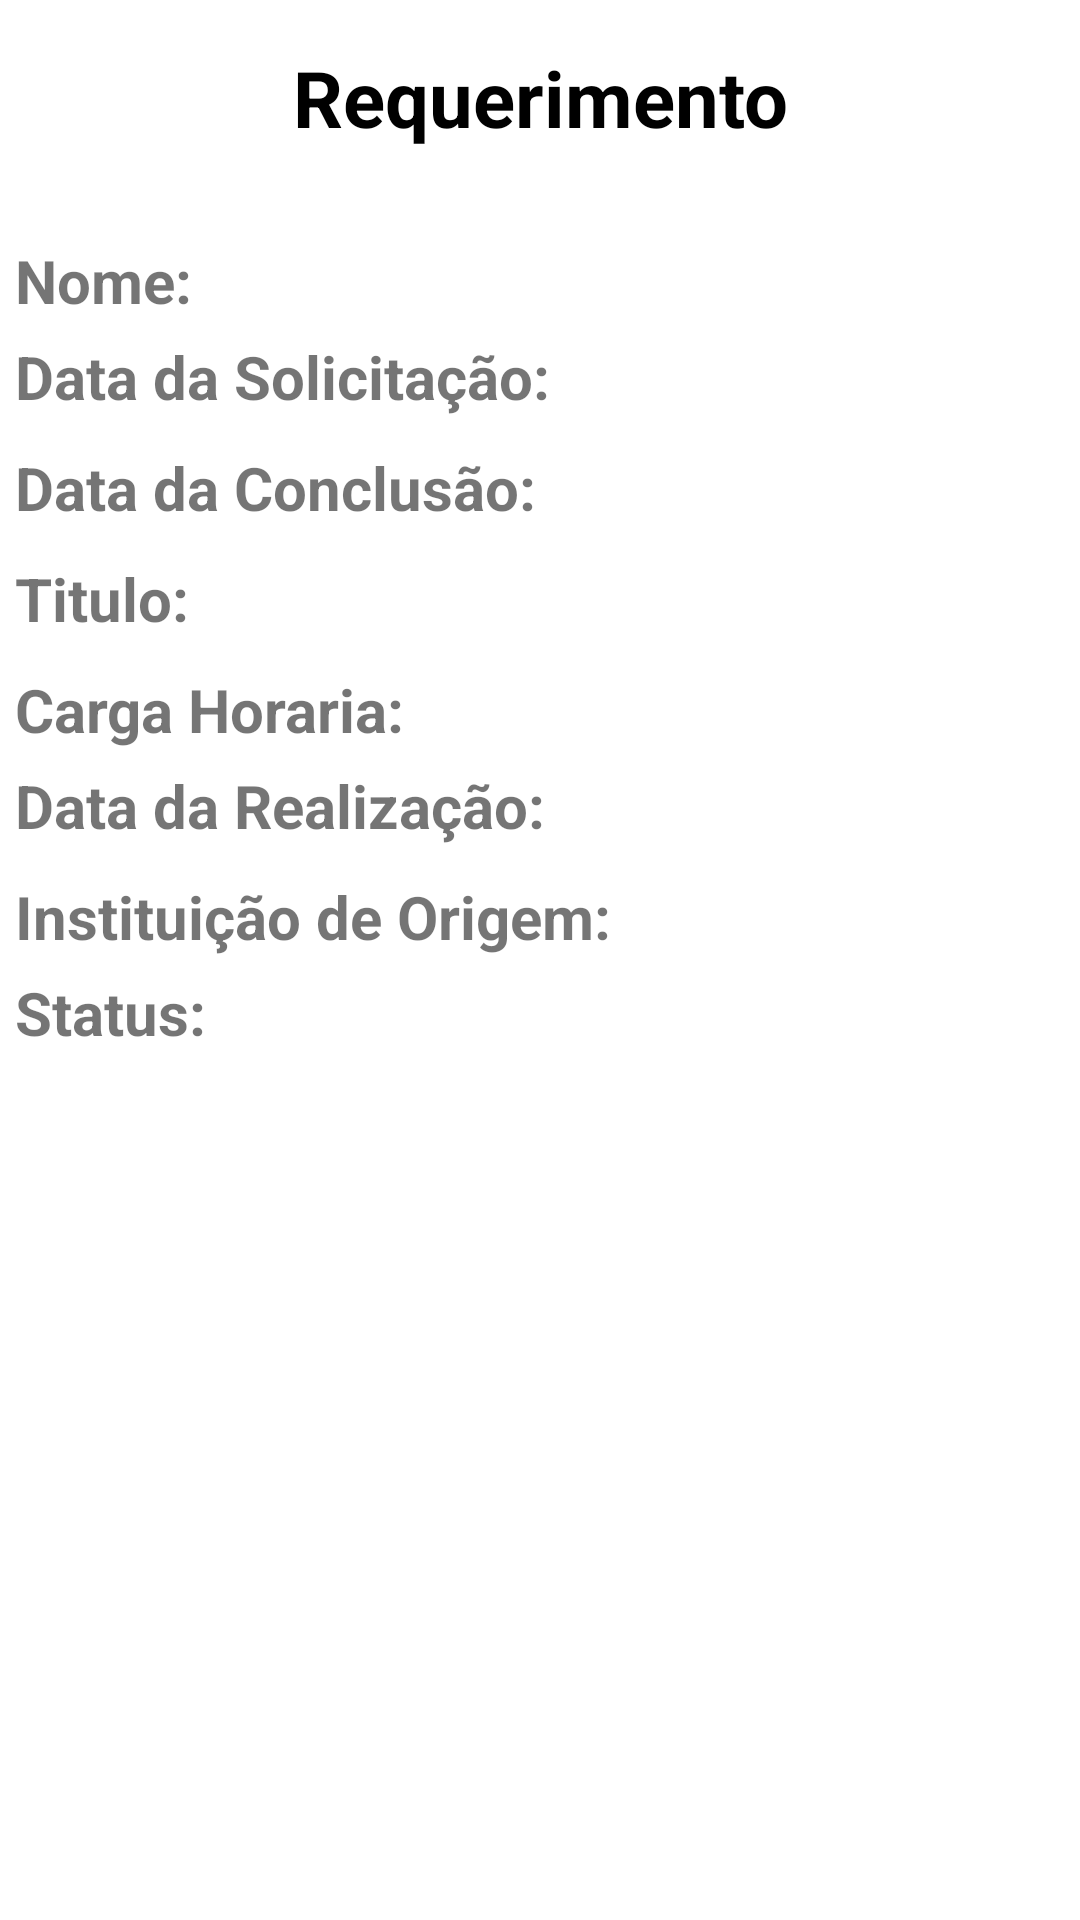

This screen was rendered from an Android layout file. Write that file and the resources it references.
<!-- AndroidManifest.xml: application theme Theme.DaHora -->
<!-- res/layout/fragment_view_requisition.xml -->
<?xml version="1.0" encoding="utf-8"?>
<androidx.constraintlayout.widget.ConstraintLayout xmlns:android="http://schemas.android.com/apk/res/android"
    xmlns:app="http://schemas.android.com/apk/res-auto"
    xmlns:tools="http://schemas.android.com/tools"
    android:layout_width="match_parent"
    android:layout_height="match_parent"
    tools:context=".ViewRequisitionFragment">

    <TextView
        android:id="@+id/fixedTextRequirement"
        android:layout_width="match_parent"
        android:layout_height="wrap_content"
        android:layout_marginVertical="15dp"
        android:text="Requerimento"
        android:textAlignment="center"
        android:textColor="@color/black"
        android:textSize="26sp"
        android:textStyle="bold"
        app:layout_constraintBottom_toTopOf="@id/textName"
        app:layout_constraintTop_toTopOf="parent" />

    <TextView
        android:id="@+id/fixedTextName"
        android:layout_width="wrap_content"
        android:layout_height="wrap_content"
        android:layout_marginHorizontal="5dp"
        android:text="Nome:"
        android:textSize="20sp"
        android:textStyle="bold"
        app:layout_constraintEnd_toStartOf="@id/textName"
        app:layout_constraintStart_toStartOf="parent"
        app:layout_constraintTop_toTopOf="@id/textName" />

    <TextView
        android:id="@+id/textName"
        android:layout_width="0dp"
        android:layout_height="wrap_content"
        android:layout_marginHorizontal="5dp"
        android:layout_marginTop="15dp"
        android:textSize="20sp"
        app:layout_constraintBottom_toTopOf="@id/textDateInitial"
        app:layout_constraintEnd_toEndOf="parent"
        app:layout_constraintStart_toEndOf="@id/fixedTextName"
        app:layout_constraintTop_toBottomOf="@id/fixedTextRequirement"
        tools:text="Adailson de Almeida dos Santos" />

    <TextView
        android:id="@+id/fixedTextDateInitial"
        android:layout_width="wrap_content"
        android:layout_height="wrap_content"
        android:layout_marginHorizontal="5dp"
        android:text="Data da Solicitação:"
        android:textSize="20sp"
        android:textStyle="bold"
        app:layout_constraintEnd_toStartOf="@id/textDateInitial"
        app:layout_constraintStart_toStartOf="parent"
        app:layout_constraintTop_toTopOf="@id/textDateInitial" />

    <TextView
        android:id="@+id/textDateInitial"
        android:layout_width="0dp"
        android:layout_height="wrap_content"
        android:layout_margin="5dp"
        android:textSize="20sp"
        app:layout_constraintBottom_toTopOf="@id/textDateFinal"
        app:layout_constraintEnd_toEndOf="parent"
        app:layout_constraintStart_toEndOf="@id/fixedTextDateInitial"
        app:layout_constraintTop_toBottomOf="@id/textName"
        tools:text="01/01/2022" />

    <TextView
        android:id="@+id/fixedTextDateFinal"
        android:layout_width="wrap_content"
        android:layout_height="wrap_content"
        android:layout_marginHorizontal="5dp"
        android:text="Data da Conclusão:"
        android:textSize="20sp"
        android:textStyle="bold"
        app:layout_constraintEnd_toStartOf="@id/textDateFinal"
        app:layout_constraintStart_toStartOf="parent"
        app:layout_constraintTop_toTopOf="@id/textDateFinal" />

    <TextView
        android:id="@+id/textDateFinal"
        android:layout_width="0dp"
        android:layout_height="wrap_content"
        android:layout_margin="5dp"
        android:textSize="20sp"
        app:layout_constraintBottom_toTopOf="@id/textTittle"
        app:layout_constraintEnd_toEndOf="parent"
        app:layout_constraintStart_toEndOf="@id/fixedTextDateFinal"
        app:layout_constraintTop_toBottomOf="@id/textDateInitial"
        tools:text="01/01/2022" />

    <TextView
        android:id="@+id/fixedTextTittle"
        android:layout_width="wrap_content"
        android:layout_height="wrap_content"
        android:layout_marginHorizontal="5dp"
        android:text="Titulo:"
        android:textSize="20sp"
        android:textStyle="bold"
        app:layout_constraintEnd_toStartOf="@id/textTittle"
        app:layout_constraintStart_toStartOf="parent"
        app:layout_constraintTop_toTopOf="@id/textTittle" />

    <TextView
        android:id="@+id/textTittle"
        android:layout_width="0dp"
        android:layout_height="wrap_content"
        android:layout_margin="5dp"
        android:textSize="20sp"
        app:layout_constraintBottom_toTopOf="@id/textHours"
        app:layout_constraintEnd_toEndOf="parent"
        app:layout_constraintStart_toEndOf="@id/fixedTextTittle"
        app:layout_constraintTop_toBottomOf="@id/textDateFinal"
        tools:text="Curso de Manutenção de Computadores" />

    <TextView
        android:id="@+id/fixedTextHours"
        android:layout_width="wrap_content"
        android:layout_height="wrap_content"
        android:layout_marginHorizontal="5dp"
        android:text="Carga Horaria:"
        android:textSize="20sp"
        android:textStyle="bold"
        app:layout_constraintEnd_toStartOf="@id/textHours"
        app:layout_constraintStart_toStartOf="parent"
        app:layout_constraintTop_toTopOf="@id/textHours" />

    <TextView
        android:id="@+id/textHours"
        android:layout_width="0dp"
        android:layout_height="wrap_content"
        android:layout_margin="5dp"
        android:textSize="20sp"
        app:layout_constraintBottom_toBottomOf="@id/fixedTextHours"
        app:layout_constraintEnd_toEndOf="parent"
        app:layout_constraintStart_toEndOf="@id/fixedTextHours"
        app:layout_constraintTop_toBottomOf="@id/textTittle"
        tools:text="4h" />

    <TextView
        android:id="@+id/fixedTextDateRealization"
        android:layout_width="wrap_content"
        android:layout_height="wrap_content"
        android:layout_marginHorizontal="5dp"
        android:text="Data da Realização:"
        android:textSize="20sp"
        android:textStyle="bold"
        app:layout_constraintEnd_toStartOf="@id/textDateRealization"
        app:layout_constraintStart_toStartOf="parent"
        app:layout_constraintTop_toTopOf="@id/textDateRealization" />

    <TextView
        android:id="@+id/textDateRealization"
        android:layout_width="0dp"
        android:layout_height="wrap_content"
        android:layout_margin="5dp"
        android:textSize="20sp"
        app:layout_constraintBottom_toTopOf="@id/textInstitution"
        app:layout_constraintEnd_toEndOf="parent"
        app:layout_constraintStart_toEndOf="@id/fixedTextDateRealization"
        app:layout_constraintTop_toBottomOf="@id/textHours"
        tools:text="01/01/2022" />

    <TextView
        android:id="@+id/fixedTextInstitution"
        android:layout_width="wrap_content"
        android:layout_height="wrap_content"
        android:layout_marginHorizontal="5dp"
        android:text="Instituição de Origem:"
        android:textSize="20sp"
        android:textStyle="bold"
        app:layout_constraintEnd_toStartOf="@id/textInstitution"
        app:layout_constraintStart_toStartOf="parent"
        app:layout_constraintTop_toTopOf="@id/textInstitution" />

    <TextView
        android:id="@+id/textInstitution"
        android:layout_width="0dp"
        android:layout_height="wrap_content"
        android:layout_margin="5dp"
        android:textSize="20sp"
        app:layout_constraintBottom_toTopOf="@id/textStatus"
        app:layout_constraintEnd_toEndOf="parent"
        app:layout_constraintStart_toEndOf="@id/fixedTextInstitution"
        app:layout_constraintTop_toBottomOf="@id/textDateRealization"
        tools:text="UNIFACEAR" />

    <TextView
        android:id="@+id/fixedTextStatus"
        android:layout_width="wrap_content"
        android:layout_height="wrap_content"
        android:layout_marginHorizontal="5dp"
        android:text="Status:"
        android:textSize="20sp"
        android:textStyle="bold"
        app:layout_constraintEnd_toStartOf="@id/textStatus"
        app:layout_constraintStart_toStartOf="parent"
        app:layout_constraintTop_toTopOf="@id/textStatus" />

    <TextView
        android:id="@+id/textStatus"
        android:layout_width="0dp"
        android:layout_height="wrap_content"
        android:layout_margin="5dp"
        android:textSize="20sp"
        app:layout_constraintEnd_toEndOf="parent"
        app:layout_constraintStart_toEndOf="@id/fixedTextStatus"
        app:layout_constraintTop_toBottomOf="@id/textInstitution"
        tools:text="Pendente" />

    <com.google.android.material.textfield.TextInputLayout
        android:id="@+id/reasonLayout"
        style="@style/Widget.MaterialComponents.TextInputLayout.OutlinedBox"
        android:layout_width="match_parent"
        android:layout_height="wrap_content"
        android:layout_marginHorizontal="10dp"
        android:layout_marginTop="15dp"
        android:hint="Motivo"
        android:visibility="gone"
        app:layout_constraintBottom_toTopOf="@id/aprove"
        app:layout_constraintTop_toBottomOf="@+id/textStatus">

        <com.google.android.material.textfield.TextInputEditText
            android:id="@+id/reason"
            android:layout_width="match_parent"
            android:layout_height="wrap_content" />
    </com.google.android.material.textfield.TextInputLayout>

    <TextView
        android:id="@+id/errorMessage"
        android:layout_width="wrap_content"
        android:layout_height="wrap_content"
        android:layout_marginTop="15dp"
        app:layout_constraintEnd_toEndOf="parent"
        app:layout_constraintStart_toStartOf="parent"
        app:layout_constraintTop_toBottomOf="@+id/reasonLayout"
        tools:text="Error"
        tools:visibility="gone" />

    <Button
        android:id="@+id/aprove"
        android:layout_width="0dp"
        android:layout_height="wrap_content"
        android:layout_margin="10dp"
        android:text="Aprovar"
        android:visibility="gone"
        app:layout_constraintBottom_toBottomOf="parent"
        app:layout_constraintEnd_toStartOf="@id/reprove"
        app:layout_constraintStart_toStartOf="parent"
        app:layout_constraintTop_toBottomOf="@id/reasonLayout" />

    <Button
        android:id="@+id/reprove"
        android:layout_width="0dp"
        android:layout_height="wrap_content"
        android:layout_margin="10dp"
        android:backgroundTint="@color/red_error"
        android:text="Reprovar"
        android:visibility="gone"
        app:layout_constraintBottom_toBottomOf="@id/aprove"
        app:layout_constraintEnd_toEndOf="parent"
        app:layout_constraintStart_toEndOf="@id/aprove"
        app:layout_constraintTop_toTopOf="@+id/aprove" />

</androidx.constraintlayout.widget.ConstraintLayout>
<!-- resources referenced by this layout -->
<resources>
  <color name="black">#FF000000</color>
  <color name="red_error">#FF0000</color>
  <style name="Theme.DaHora" parent="Theme.MaterialComponents.DayNight.NoActionBar">
          
          <item name="colorPrimary">@color/green_100</item>
          <item name="colorPrimaryVariant">@color/green_200</item>
          <item name="colorOnPrimary">@color/white</item>
          
          <item name="colorSecondary">@color/green_300</item>
          <item name="colorSecondaryVariant">@color/green_400</item>
          <item name="colorOnSecondary">@color/black</item>
          
          <item name="android:statusBarColor" tools:targetApi="l">?attr/colorPrimaryVariant</item>
          
      </style>
  <color name="green_100">#FF7ed957</color>
  <color name="green_200">#39BF00</color>
  <color name="white">#FFFFFFFF</color>
  <color name="green_300">#3C6C27</color>
  <color name="green_400">#284C19</color>
</resources>
